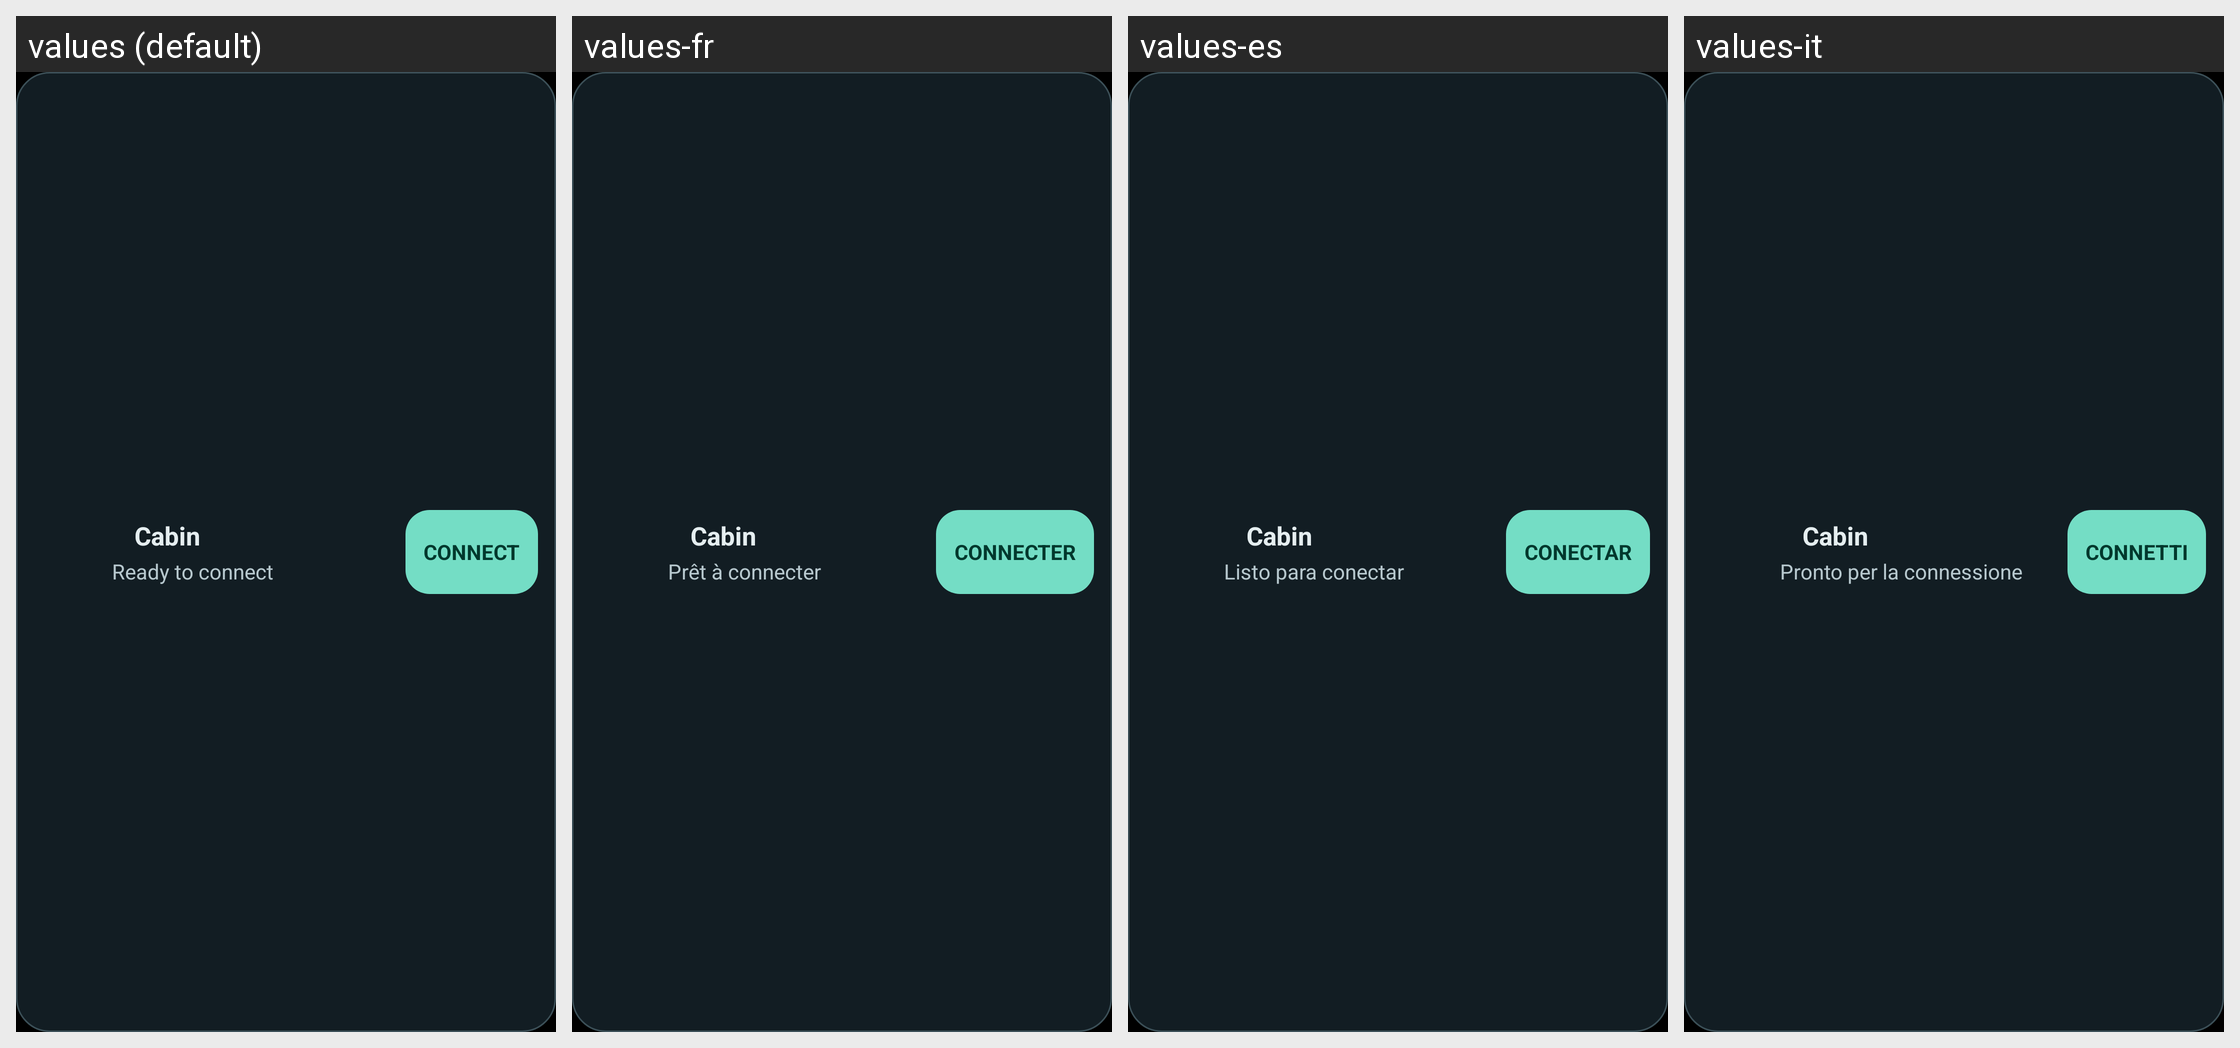

For this localized Android screen grid, give each drawn string resource with its value in every locale shown.
Android screen res/layout/cabin_widget.xml rendered under 4 locales, left to right: values (default), values-fr, values-es, values-it. Device: Nexus 5 (rendered at 1080×1920; each locale shown at half size, 540×960, under a caption strip naming it); theme Theme.CabinNative.
Other locales in the repository, not shown: values-de, values-pt, values-pt-rBR.
Strings drawn on this screen, with the default value and each locale's value (text and hints the layout hard-codes, and strings that could not be matched under every locale, appear in the picture but are not listed):

widget_carplay_title
  values: Cabin
  values-fr: Cabin
  values-es: Cabin
  values-it: Cabin

widget_default_status
  values: Ready to connect
  values-fr: Prêt à connecter
  values-es: Listo para conectar
  values-it: Pronto per la connessione

widget_connect
  values: CONNECT
  values-fr: CONNECTER
  values-es: CONECTAR
  values-it: CONNETTI
